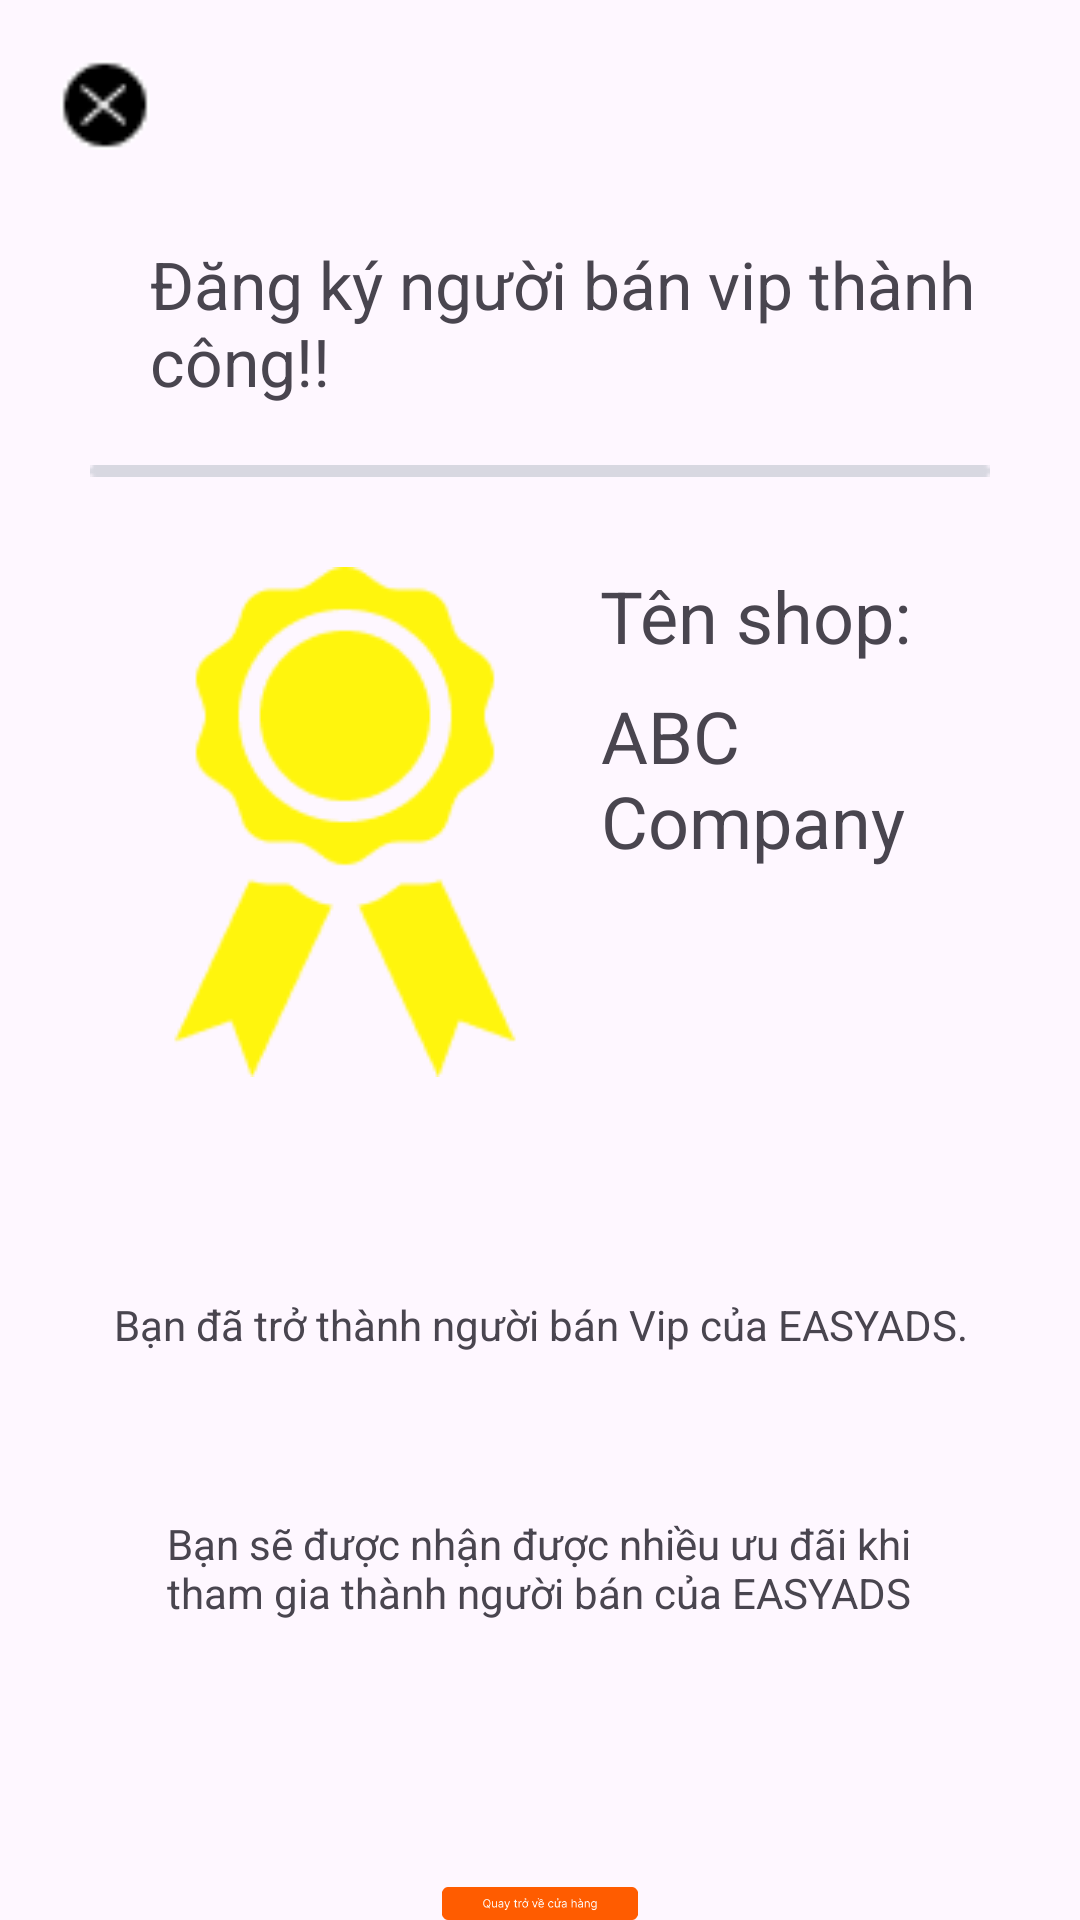

Produce the Android XML layout that renders to this screen, including the resource entries it uses.
<!-- AndroidManifest.xml: application theme Theme.Doanmobile -->
<!-- res/layout/activity_dangkynguoibanvipthanhcong.xml -->
<?xml version="1.0" encoding="utf-8"?>
<LinearLayout xmlns:android="http://schemas.android.com/apk/res/android"
    xmlns:app="http://schemas.android.com/apk/res-auto"
    xmlns:tools="http://schemas.android.com/tools"
    android:layout_width="match_parent"
    android:layout_height="match_parent"
    tools:context=".dangkynguoibanvip.dangkynguoibanvipthanhcong">
    <LinearLayout
        android:layout_width="match_parent"
        android:layout_height="match_parent"
        android:orientation="vertical"
        tools:context=".dknhaban.DKNhaBanActivity">

        <ImageView
            android:layout_width="30dp"
            android:layout_height="30dp"
            android:layout_margin="20dp"
            android:src="@drawable/nhaban_x" />

        <TextView
            android:layout_width="300dp"
            android:layout_height="wrap_content"
            android:layout_marginLeft="50dp"
            android:layout_marginTop="10dp"
            android:text="Đăng ký người bán vip thành công!!"
            android:textSize="22dp" />

        <ImageView
            android:layout_width="300dp"
            android:layout_height="4dp"
            android:layout_gravity="center"
            android:layout_marginTop="20dp"
            android:src="@drawable/nhaban3" />
        <LinearLayout
            android:layout_width="300dp"
            android:layout_height="170dp"
            android:layout_gravity="center"
            android:layout_marginTop="30dp"
            android:orientation="horizontal">

            <ImageView
                android:layout_width="170dp"
                android:layout_height="170dp"
                android:src="@drawable/nguoibanvip" />

            <TextView
                android:layout_width="match_parent"
                android:layout_height="wrap_content"
                android:text="Tên shop:"
                android:textSize="24dp"/>
            <TextView
                android:id="@+id/tennguoidangkyvipthanhcongnha"
                android:layout_width="130dp"
                android:layout_height="120dp"
                android:layout_marginLeft="-130dp"
                android:text="ABC Company"
                android:textSize="24dp"

                android:layout_marginTop="40dp"/>
        </LinearLayout>
        <LinearLayout
            android:layout_width="300dp"
            android:layout_height="200dp"
            android:layout_gravity="center"
            android:layout_marginTop="20dp"
            android:orientation="vertical">

            <TextView
                android:layout_width="298dp"
                android:layout_height="53dp"
                android:layout_gravity="center"
                android:layout_marginTop="53dp"
                android:layout_marginBottom="20dp"
                android:textAlignment="center"
                android:text="Bạn đã trở thành người bán Vip của EASYADS." />
            <TextView
                android:layout_width="271dp"
                android:layout_height="53dp"
                android:layout_gravity="center"
                android:textAlignment="center"
                android:text="Bạn sẽ được nhận được nhiều ưu đãi khi tham gia thành người bán của EASYADS" />
        </LinearLayout>
        <ImageView
            android:id="@+id/quayvevipthanhcongnha"
            android:layout_width="300dp"
            android:layout_height="wrap_content"
            android:layout_marginTop="50dp"
            android:layout_gravity="center"
            android:src="@drawable/dknb" />
    </LinearLayout>
</LinearLayout>
<!-- resources referenced by this layout -->
<resources>
  <!-- drawable dknb: png bitmap (drawable, 3048 bytes) -->
  <!-- drawable nguoibanvip: png bitmap (drawable, 4656 bytes) -->
  <!-- drawable nhaban3: png bitmap (drawable, 197 bytes) -->
  <!-- drawable nhaban_x: png bitmap (drawable, 520 bytes) -->
  <style name="Theme.Doanmobile" parent="Base.Theme.Doanmobile" />
  <style name="Base.Theme.Doanmobile" parent="Theme.Material3.DayNight.NoActionBar">
          
          
      </style>
</resources>
